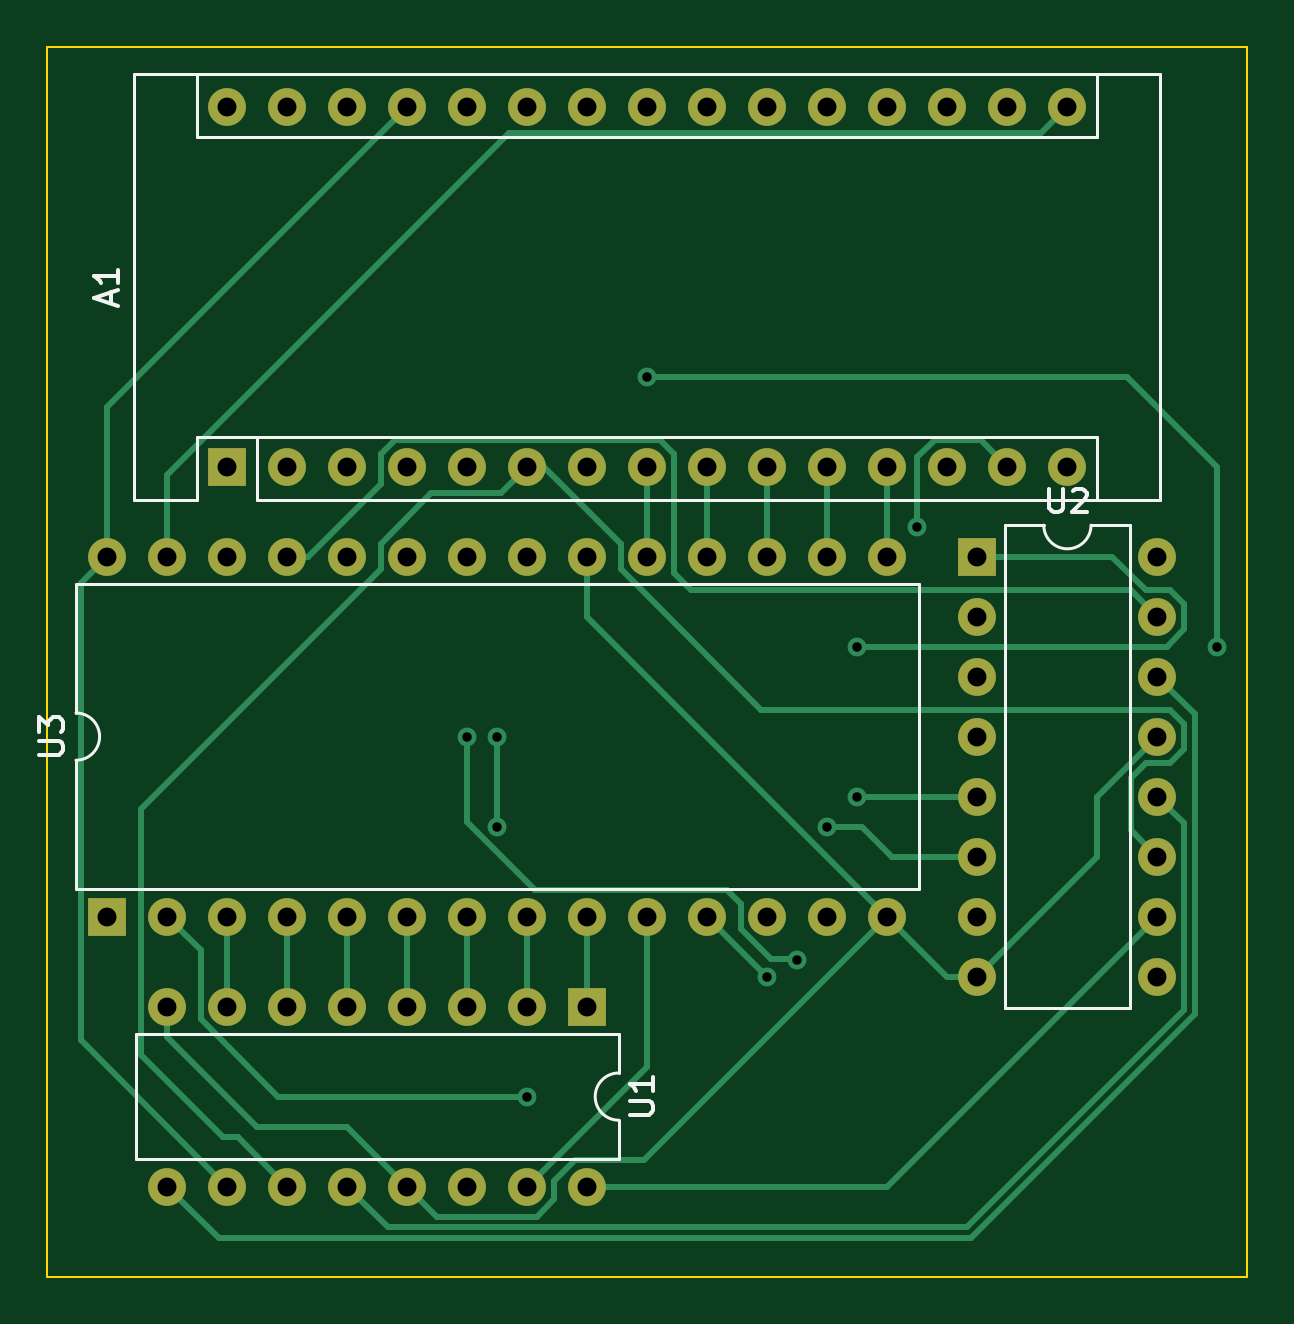
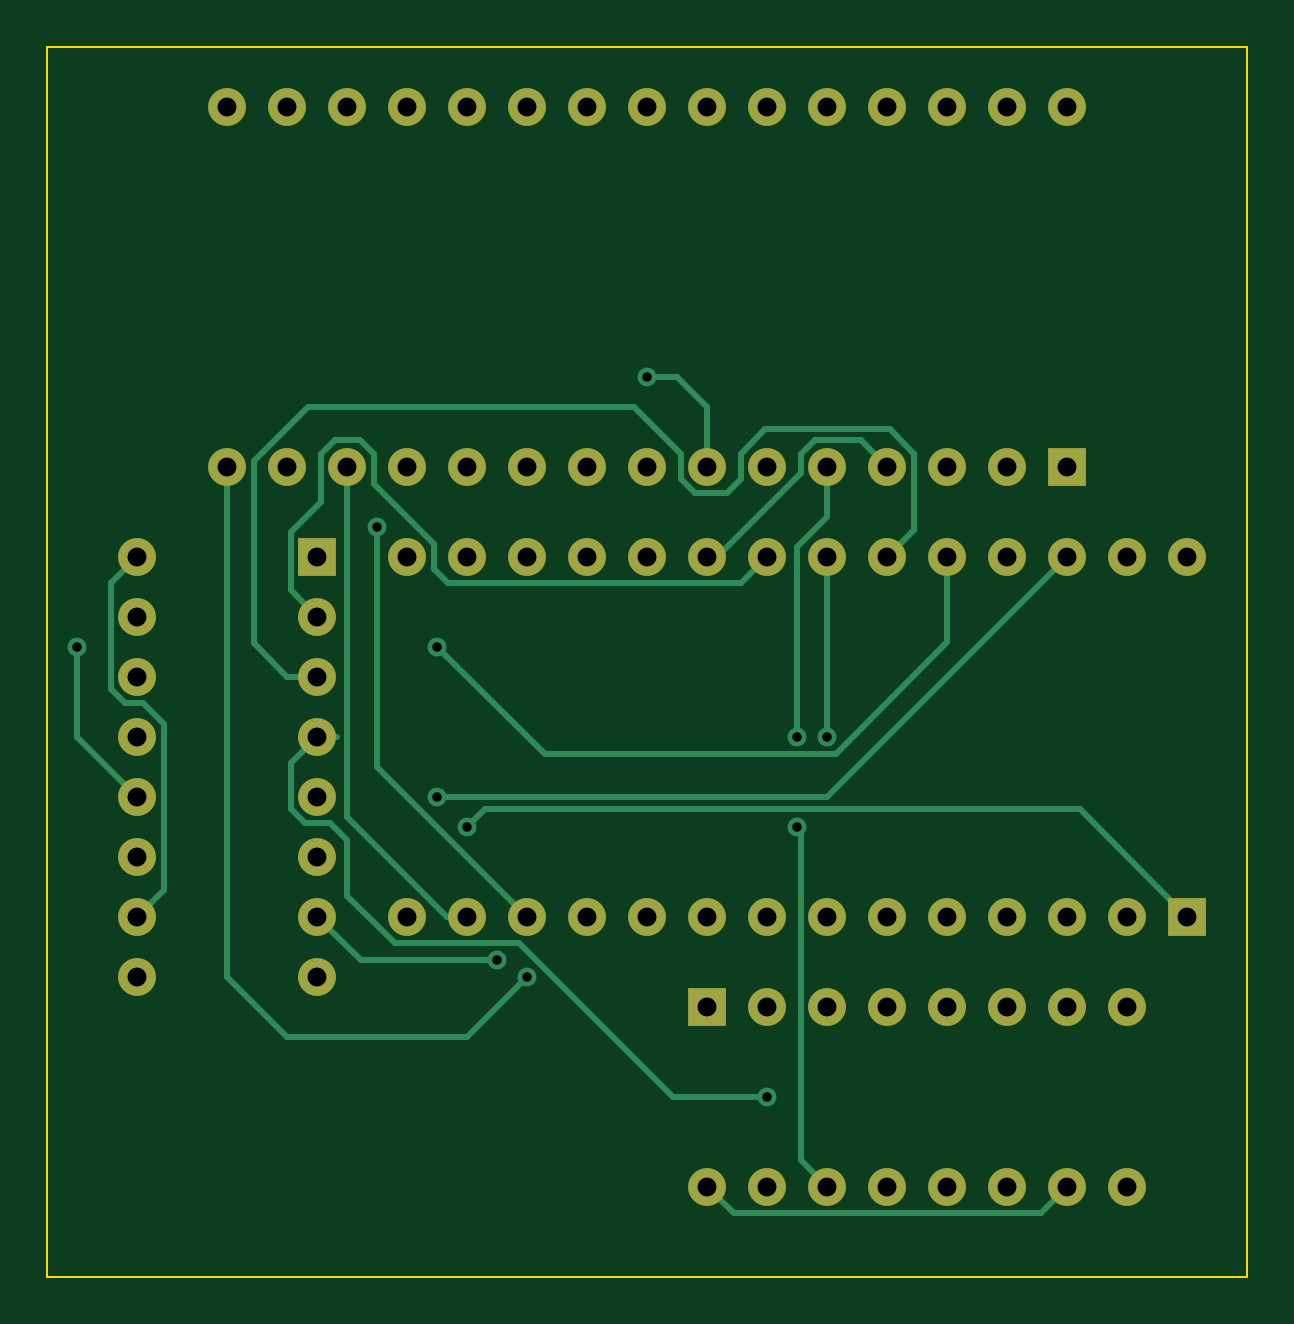
Circuit board: 11 layer files. Board 50.8 x 52.1 mm.
- bottom_copper: 16bitComputer-B_Cu.gbr (12012 bytes)
- bottom_mask: 16bitComputer-B_Mask.gbr (3040 bytes)
- paste: 16bitComputer-B_Paste.gbr (479 bytes)
- bottom_silk: 16bitComputer-B_SilkS.gbr (480 bytes)
- outline: 16bitComputer-Edge_Cuts.gbr (724 bytes)
- top_copper: 16bitComputer-F_Cu.gbr (13959 bytes)
- top_mask: 16bitComputer-F_Mask.gbr (3040 bytes)
- paste: 16bitComputer-F_Paste.gbr (479 bytes)
- top_silk: 16bitComputer-F_SilkS.gbr (4294 bytes)
- drill: 16bitComputer-NPTH.drl (286 bytes)
- drill: 16bitComputer-PTH.drl (1959 bytes)

=== bottom_copper: 16bitComputer-B_Cu.gbr (12012 bytes, source omitted) ===
=== bottom_mask: 16bitComputer-B_Mask.gbr ===
%TF.GenerationSoftware,KiCad,Pcbnew,(5.1.7)-1*%
%TF.CreationDate,2020-10-12T01:03:24+02:00*%
%TF.ProjectId,16bitComputer,31366269-7443-46f6-9d70-757465722e6b,rev?*%
%TF.SameCoordinates,Original*%
%TF.FileFunction,Soldermask,Bot*%
%TF.FilePolarity,Negative*%
%FSLAX46Y46*%
G04 Gerber Fmt 4.6, Leading zero omitted, Abs format (unit mm)*
G04 Created by KiCad (PCBNEW (5.1.7)-1) date 2020-10-12 01:03:24*
%MOMM*%
%LPD*%
G01*
G04 APERTURE LIST*
%ADD10R,1.600000X1.600000*%
%ADD11O,1.600000X1.600000*%
G04 APERTURE END LIST*
D10*
%TO.C,U3*%
X118110000Y-101600000D03*
D11*
X151130000Y-86360000D03*
X120650000Y-101600000D03*
X148590000Y-86360000D03*
X123190000Y-101600000D03*
X146050000Y-86360000D03*
X125730000Y-101600000D03*
X143510000Y-86360000D03*
X128270000Y-101600000D03*
X140970000Y-86360000D03*
X130810000Y-101600000D03*
X138430000Y-86360000D03*
X133350000Y-101600000D03*
X135890000Y-86360000D03*
X135890000Y-101600000D03*
X133350000Y-86360000D03*
X138430000Y-101600000D03*
X130810000Y-86360000D03*
X140970000Y-101600000D03*
X128270000Y-86360000D03*
X143510000Y-101600000D03*
X125730000Y-86360000D03*
X146050000Y-101600000D03*
X123190000Y-86360000D03*
X148590000Y-101600000D03*
X120650000Y-86360000D03*
X151130000Y-101600000D03*
X118110000Y-86360000D03*
%TD*%
D10*
%TO.C,U2*%
X154940000Y-86360000D03*
D11*
X162560000Y-104140000D03*
X154940000Y-88900000D03*
X162560000Y-101600000D03*
X154940000Y-91440000D03*
X162560000Y-99060000D03*
X154940000Y-93980000D03*
X162560000Y-96520000D03*
X154940000Y-96520000D03*
X162560000Y-93980000D03*
X154940000Y-99060000D03*
X162560000Y-91440000D03*
X154940000Y-101600000D03*
X162560000Y-88900000D03*
X154940000Y-104140000D03*
X162560000Y-86360000D03*
%TD*%
D10*
%TO.C,U1*%
X138430000Y-105410000D03*
D11*
X120650000Y-113030000D03*
X135890000Y-105410000D03*
X123190000Y-113030000D03*
X133350000Y-105410000D03*
X125730000Y-113030000D03*
X130810000Y-105410000D03*
X128270000Y-113030000D03*
X128270000Y-105410000D03*
X130810000Y-113030000D03*
X125730000Y-105410000D03*
X133350000Y-113030000D03*
X123190000Y-105410000D03*
X135890000Y-113030000D03*
X120650000Y-105410000D03*
X138430000Y-113030000D03*
%TD*%
D10*
%TO.C,A1*%
X123190000Y-82550000D03*
D11*
X156210000Y-67310000D03*
X125730000Y-82550000D03*
X153670000Y-67310000D03*
X128270000Y-82550000D03*
X151130000Y-67310000D03*
X130810000Y-82550000D03*
X148590000Y-67310000D03*
X133350000Y-82550000D03*
X146050000Y-67310000D03*
X135890000Y-82550000D03*
X143510000Y-67310000D03*
X138430000Y-82550000D03*
X140970000Y-67310000D03*
X140970000Y-82550000D03*
X138430000Y-67310000D03*
X143510000Y-82550000D03*
X135890000Y-67310000D03*
X146050000Y-82550000D03*
X133350000Y-67310000D03*
X148590000Y-82550000D03*
X130810000Y-67310000D03*
X151130000Y-82550000D03*
X128270000Y-67310000D03*
X153670000Y-82550000D03*
X125730000Y-67310000D03*
X156210000Y-82550000D03*
X123190000Y-67310000D03*
X158750000Y-82550000D03*
X158750000Y-67310000D03*
%TD*%
M02*

=== paste: 16bitComputer-B_Paste.gbr ===
%TF.GenerationSoftware,KiCad,Pcbnew,(5.1.7)-1*%
%TF.CreationDate,2020-10-12T01:03:24+02:00*%
%TF.ProjectId,16bitComputer,31366269-7443-46f6-9d70-757465722e6b,rev?*%
%TF.SameCoordinates,Original*%
%TF.FileFunction,Paste,Bot*%
%TF.FilePolarity,Positive*%
%FSLAX46Y46*%
G04 Gerber Fmt 4.6, Leading zero omitted, Abs format (unit mm)*
G04 Created by KiCad (PCBNEW (5.1.7)-1) date 2020-10-12 01:03:24*
%MOMM*%
%LPD*%
G01*
G04 APERTURE LIST*
G04 APERTURE END LIST*
M02*

=== bottom_silk: 16bitComputer-B_SilkS.gbr ===
%TF.GenerationSoftware,KiCad,Pcbnew,(5.1.7)-1*%
%TF.CreationDate,2020-10-12T01:03:24+02:00*%
%TF.ProjectId,16bitComputer,31366269-7443-46f6-9d70-757465722e6b,rev?*%
%TF.SameCoordinates,Original*%
%TF.FileFunction,Legend,Bot*%
%TF.FilePolarity,Positive*%
%FSLAX46Y46*%
G04 Gerber Fmt 4.6, Leading zero omitted, Abs format (unit mm)*
G04 Created by KiCad (PCBNEW (5.1.7)-1) date 2020-10-12 01:03:24*
%MOMM*%
%LPD*%
G01*
G04 APERTURE LIST*
G04 APERTURE END LIST*
M02*

=== outline: 16bitComputer-Edge_Cuts.gbr ===
%TF.GenerationSoftware,KiCad,Pcbnew,(5.1.7)-1*%
%TF.CreationDate,2020-10-12T01:03:24+02:00*%
%TF.ProjectId,16bitComputer,31366269-7443-46f6-9d70-757465722e6b,rev?*%
%TF.SameCoordinates,Original*%
%TF.FileFunction,Profile,NP*%
%FSLAX46Y46*%
G04 Gerber Fmt 4.6, Leading zero omitted, Abs format (unit mm)*
G04 Created by KiCad (PCBNEW (5.1.7)-1) date 2020-10-12 01:03:24*
%MOMM*%
%LPD*%
G01*
G04 APERTURE LIST*
%TA.AperFunction,Profile*%
%ADD10C,0.100000*%
%TD*%
G04 APERTURE END LIST*
D10*
X115570000Y-64770000D02*
X115570000Y-116840000D01*
X166370000Y-64770000D02*
X115570000Y-64770000D01*
X166370000Y-116840000D02*
X166370000Y-64770000D01*
X115570000Y-116840000D02*
X166370000Y-116840000D01*
M02*

=== top_copper: 16bitComputer-F_Cu.gbr (13959 bytes, source omitted) ===
=== top_mask: 16bitComputer-F_Mask.gbr ===
%TF.GenerationSoftware,KiCad,Pcbnew,(5.1.7)-1*%
%TF.CreationDate,2020-10-12T01:03:24+02:00*%
%TF.ProjectId,16bitComputer,31366269-7443-46f6-9d70-757465722e6b,rev?*%
%TF.SameCoordinates,Original*%
%TF.FileFunction,Soldermask,Top*%
%TF.FilePolarity,Negative*%
%FSLAX46Y46*%
G04 Gerber Fmt 4.6, Leading zero omitted, Abs format (unit mm)*
G04 Created by KiCad (PCBNEW (5.1.7)-1) date 2020-10-12 01:03:24*
%MOMM*%
%LPD*%
G01*
G04 APERTURE LIST*
%ADD10R,1.600000X1.600000*%
%ADD11O,1.600000X1.600000*%
G04 APERTURE END LIST*
D10*
%TO.C,U3*%
X118110000Y-101600000D03*
D11*
X151130000Y-86360000D03*
X120650000Y-101600000D03*
X148590000Y-86360000D03*
X123190000Y-101600000D03*
X146050000Y-86360000D03*
X125730000Y-101600000D03*
X143510000Y-86360000D03*
X128270000Y-101600000D03*
X140970000Y-86360000D03*
X130810000Y-101600000D03*
X138430000Y-86360000D03*
X133350000Y-101600000D03*
X135890000Y-86360000D03*
X135890000Y-101600000D03*
X133350000Y-86360000D03*
X138430000Y-101600000D03*
X130810000Y-86360000D03*
X140970000Y-101600000D03*
X128270000Y-86360000D03*
X143510000Y-101600000D03*
X125730000Y-86360000D03*
X146050000Y-101600000D03*
X123190000Y-86360000D03*
X148590000Y-101600000D03*
X120650000Y-86360000D03*
X151130000Y-101600000D03*
X118110000Y-86360000D03*
%TD*%
D10*
%TO.C,U2*%
X154940000Y-86360000D03*
D11*
X162560000Y-104140000D03*
X154940000Y-88900000D03*
X162560000Y-101600000D03*
X154940000Y-91440000D03*
X162560000Y-99060000D03*
X154940000Y-93980000D03*
X162560000Y-96520000D03*
X154940000Y-96520000D03*
X162560000Y-93980000D03*
X154940000Y-99060000D03*
X162560000Y-91440000D03*
X154940000Y-101600000D03*
X162560000Y-88900000D03*
X154940000Y-104140000D03*
X162560000Y-86360000D03*
%TD*%
D10*
%TO.C,U1*%
X138430000Y-105410000D03*
D11*
X120650000Y-113030000D03*
X135890000Y-105410000D03*
X123190000Y-113030000D03*
X133350000Y-105410000D03*
X125730000Y-113030000D03*
X130810000Y-105410000D03*
X128270000Y-113030000D03*
X128270000Y-105410000D03*
X130810000Y-113030000D03*
X125730000Y-105410000D03*
X133350000Y-113030000D03*
X123190000Y-105410000D03*
X135890000Y-113030000D03*
X120650000Y-105410000D03*
X138430000Y-113030000D03*
%TD*%
D10*
%TO.C,A1*%
X123190000Y-82550000D03*
D11*
X156210000Y-67310000D03*
X125730000Y-82550000D03*
X153670000Y-67310000D03*
X128270000Y-82550000D03*
X151130000Y-67310000D03*
X130810000Y-82550000D03*
X148590000Y-67310000D03*
X133350000Y-82550000D03*
X146050000Y-67310000D03*
X135890000Y-82550000D03*
X143510000Y-67310000D03*
X138430000Y-82550000D03*
X140970000Y-67310000D03*
X140970000Y-82550000D03*
X138430000Y-67310000D03*
X143510000Y-82550000D03*
X135890000Y-67310000D03*
X146050000Y-82550000D03*
X133350000Y-67310000D03*
X148590000Y-82550000D03*
X130810000Y-67310000D03*
X151130000Y-82550000D03*
X128270000Y-67310000D03*
X153670000Y-82550000D03*
X125730000Y-67310000D03*
X156210000Y-82550000D03*
X123190000Y-67310000D03*
X158750000Y-82550000D03*
X158750000Y-67310000D03*
%TD*%
M02*

=== paste: 16bitComputer-F_Paste.gbr ===
%TF.GenerationSoftware,KiCad,Pcbnew,(5.1.7)-1*%
%TF.CreationDate,2020-10-12T01:03:24+02:00*%
%TF.ProjectId,16bitComputer,31366269-7443-46f6-9d70-757465722e6b,rev?*%
%TF.SameCoordinates,Original*%
%TF.FileFunction,Paste,Top*%
%TF.FilePolarity,Positive*%
%FSLAX46Y46*%
G04 Gerber Fmt 4.6, Leading zero omitted, Abs format (unit mm)*
G04 Created by KiCad (PCBNEW (5.1.7)-1) date 2020-10-12 01:03:24*
%MOMM*%
%LPD*%
G01*
G04 APERTURE LIST*
G04 APERTURE END LIST*
M02*

=== top_silk: 16bitComputer-F_SilkS.gbr ===
%TF.GenerationSoftware,KiCad,Pcbnew,(5.1.7)-1*%
%TF.CreationDate,2020-10-12T01:03:24+02:00*%
%TF.ProjectId,16bitComputer,31366269-7443-46f6-9d70-757465722e6b,rev?*%
%TF.SameCoordinates,Original*%
%TF.FileFunction,Legend,Top*%
%TF.FilePolarity,Positive*%
%FSLAX46Y46*%
G04 Gerber Fmt 4.6, Leading zero omitted, Abs format (unit mm)*
G04 Created by KiCad (PCBNEW (5.1.7)-1) date 2020-10-12 01:03:24*
%MOMM*%
%LPD*%
G01*
G04 APERTURE LIST*
%ADD10C,0.120000*%
%ADD11C,0.150000*%
G04 APERTURE END LIST*
D10*
%TO.C,U3*%
X116780000Y-87520000D02*
X116780000Y-92980000D01*
X152460000Y-87520000D02*
X116780000Y-87520000D01*
X152460000Y-100440000D02*
X152460000Y-87520000D01*
X116780000Y-100440000D02*
X152460000Y-100440000D01*
X116780000Y-94980000D02*
X116780000Y-100440000D01*
X116780000Y-92980000D02*
G75*
G02*
X116780000Y-94980000I0J-1000000D01*
G01*
%TO.C,U2*%
X161400000Y-85030000D02*
X159750000Y-85030000D01*
X161400000Y-105470000D02*
X161400000Y-85030000D01*
X156100000Y-105470000D02*
X161400000Y-105470000D01*
X156100000Y-85030000D02*
X156100000Y-105470000D01*
X157750000Y-85030000D02*
X156100000Y-85030000D01*
X159750000Y-85030000D02*
G75*
G02*
X157750000Y-85030000I-1000000J0D01*
G01*
%TO.C,U1*%
X139760000Y-111870000D02*
X139760000Y-110220000D01*
X119320000Y-111870000D02*
X139760000Y-111870000D01*
X119320000Y-106570000D02*
X119320000Y-111870000D01*
X139760000Y-106570000D02*
X119320000Y-106570000D01*
X139760000Y-108220000D02*
X139760000Y-106570000D01*
X139760000Y-110220000D02*
G75*
G02*
X139760000Y-108220000I0J1000000D01*
G01*
%TO.C,A1*%
X119250000Y-65910000D02*
X119250000Y-83950000D01*
X162690000Y-65910000D02*
X119250000Y-65910000D01*
X162690000Y-83950000D02*
X162690000Y-65910000D01*
X160020000Y-81280000D02*
X160020000Y-83950000D01*
X124460000Y-81280000D02*
X160020000Y-81280000D01*
X124460000Y-81280000D02*
X124460000Y-83950000D01*
X160020000Y-68580000D02*
X160020000Y-65910000D01*
X121920000Y-68580000D02*
X160020000Y-68580000D01*
X121920000Y-68580000D02*
X121920000Y-65910000D01*
X119250000Y-83950000D02*
X121920000Y-83950000D01*
X124460000Y-83950000D02*
X162690000Y-83950000D01*
X121920000Y-81280000D02*
X121920000Y-83950000D01*
X124460000Y-81280000D02*
X121920000Y-81280000D01*
%TO.C,U3*%
D11*
X115232380Y-94741904D02*
X116041904Y-94741904D01*
X116137142Y-94694285D01*
X116184761Y-94646666D01*
X116232380Y-94551428D01*
X116232380Y-94360952D01*
X116184761Y-94265714D01*
X116137142Y-94218095D01*
X116041904Y-94170476D01*
X115232380Y-94170476D01*
X115232380Y-93789523D02*
X115232380Y-93170476D01*
X115613333Y-93503809D01*
X115613333Y-93360952D01*
X115660952Y-93265714D01*
X115708571Y-93218095D01*
X115803809Y-93170476D01*
X116041904Y-93170476D01*
X116137142Y-93218095D01*
X116184761Y-93265714D01*
X116232380Y-93360952D01*
X116232380Y-93646666D01*
X116184761Y-93741904D01*
X116137142Y-93789523D01*
%TO.C,U2*%
X157988095Y-83482380D02*
X157988095Y-84291904D01*
X158035714Y-84387142D01*
X158083333Y-84434761D01*
X158178571Y-84482380D01*
X158369047Y-84482380D01*
X158464285Y-84434761D01*
X158511904Y-84387142D01*
X158559523Y-84291904D01*
X158559523Y-83482380D01*
X158988095Y-83577619D02*
X159035714Y-83530000D01*
X159130952Y-83482380D01*
X159369047Y-83482380D01*
X159464285Y-83530000D01*
X159511904Y-83577619D01*
X159559523Y-83672857D01*
X159559523Y-83768095D01*
X159511904Y-83910952D01*
X158940476Y-84482380D01*
X159559523Y-84482380D01*
%TO.C,U1*%
X140212380Y-109981904D02*
X141021904Y-109981904D01*
X141117142Y-109934285D01*
X141164761Y-109886666D01*
X141212380Y-109791428D01*
X141212380Y-109600952D01*
X141164761Y-109505714D01*
X141117142Y-109458095D01*
X141021904Y-109410476D01*
X140212380Y-109410476D01*
X141212380Y-108410476D02*
X141212380Y-108981904D01*
X141212380Y-108696190D02*
X140212380Y-108696190D01*
X140355238Y-108791428D01*
X140450476Y-108886666D01*
X140498095Y-108981904D01*
%TO.C,A1*%
X118276666Y-75644285D02*
X118276666Y-75168095D01*
X118562380Y-75739523D02*
X117562380Y-75406190D01*
X118562380Y-75072857D01*
X118562380Y-74215714D02*
X118562380Y-74787142D01*
X118562380Y-74501428D02*
X117562380Y-74501428D01*
X117705238Y-74596666D01*
X117800476Y-74691904D01*
X117848095Y-74787142D01*
%TD*%
M02*

=== drill: 16bitComputer-NPTH.drl ===
M48
; DRILL file {KiCad (5.1.7)-1} date 10/12/20 01:03:33
; FORMAT={-:-/ absolute / metric / decimal}
; #@! TF.CreationDate,2020-10-12T01:03:33+02:00
; #@! TF.GenerationSoftware,Kicad,Pcbnew,(5.1.7)-1
; #@! TF.FileFunction,NonPlated,1,2,NPTH
FMAT,2
METRIC
%
G90
G05
T0
M30

=== drill: 16bitComputer-PTH.drl ===
M48
; DRILL file {KiCad (5.1.7)-1} date 10/12/20 01:03:33
; FORMAT={-:-/ absolute / metric / decimal}
; #@! TF.CreationDate,2020-10-12T01:03:33+02:00
; #@! TF.GenerationSoftware,Kicad,Pcbnew,(5.1.7)-1
; #@! TF.FileFunction,Plated,1,2,PTH
FMAT,2
METRIC
T1C0.400
T2C0.800
%
G90
G05
T1
X133.35Y-93.98
X134.62Y-93.98
X134.62Y-97.79
X135.89Y-109.22
X140.97Y-78.74
X146.05Y-104.14
X147.32Y-103.45
X148.59Y-97.79
X149.86Y-90.17
X149.86Y-96.52
X152.4Y-85.09
X165.1Y-90.17
T2
X120.65Y-105.41
X120.65Y-113.03
X123.19Y-105.41
X123.19Y-113.03
X125.73Y-105.41
X125.73Y-113.03
X128.27Y-105.41
X128.27Y-113.03
X130.81Y-105.41
X130.81Y-113.03
X133.35Y-105.41
X133.35Y-113.03
X135.89Y-105.41
X135.89Y-113.03
X138.43Y-105.41
X138.43Y-113.03
X154.94Y-86.36
X154.94Y-88.9
X154.94Y-91.44
X154.94Y-93.98
X154.94Y-96.52
X154.94Y-99.06
X154.94Y-101.6
X154.94Y-104.14
X162.56Y-86.36
X162.56Y-88.9
X162.56Y-91.44
X162.56Y-93.98
X162.56Y-96.52
X162.56Y-99.06
X162.56Y-101.6
X162.56Y-104.14
X123.19Y-67.31
X123.19Y-82.55
X125.73Y-67.31
X125.73Y-82.55
X128.27Y-67.31
X128.27Y-82.55
X130.81Y-67.31
X130.81Y-82.55
X133.35Y-67.31
X133.35Y-82.55
X135.89Y-67.31
X135.89Y-82.55
X138.43Y-67.31
X138.43Y-82.55
X140.97Y-67.31
X140.97Y-82.55
X143.51Y-67.31
X143.51Y-82.55
X146.05Y-67.31
X146.05Y-82.55
X148.59Y-67.31
X148.59Y-82.55
X151.13Y-67.31
X151.13Y-82.55
X153.67Y-67.31
X153.67Y-82.55
X156.21Y-67.31
X156.21Y-82.55
X158.75Y-67.31
X158.75Y-82.55
X118.11Y-86.36
X118.11Y-101.6
X120.65Y-86.36
X120.65Y-101.6
X123.19Y-86.36
X123.19Y-101.6
X125.73Y-86.36
X125.73Y-101.6
X128.27Y-86.36
X128.27Y-101.6
X130.81Y-86.36
X130.81Y-101.6
X133.35Y-86.36
X133.35Y-101.6
X135.89Y-86.36
X135.89Y-101.6
X138.43Y-86.36
X138.43Y-101.6
X140.97Y-86.36
X140.97Y-101.6
X143.51Y-86.36
X143.51Y-101.6
X146.05Y-86.36
X146.05Y-101.6
X148.59Y-86.36
X148.59Y-101.6
X151.13Y-86.36
X151.13Y-101.6
T0
M30

